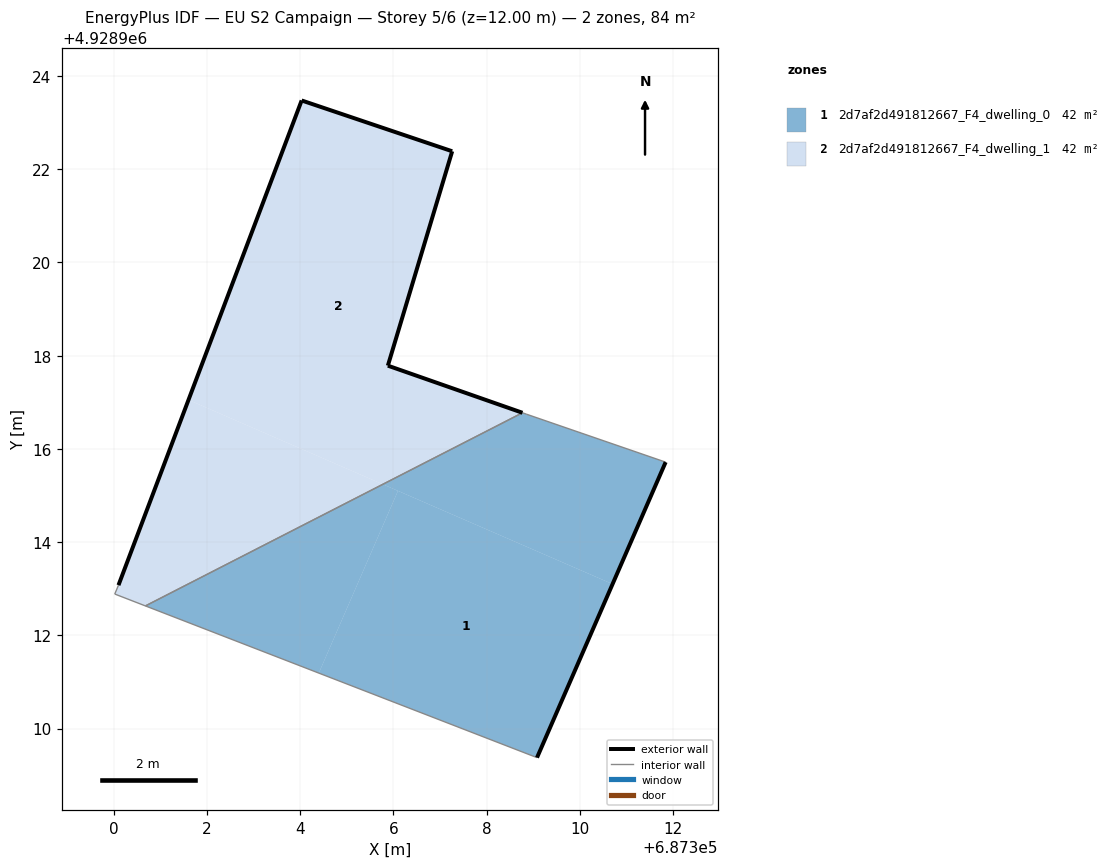
=== STOREY PLAN SPEC (per zone: floor XY polygon, exterior-wall plan segments, windows/doors) ===
zone 1: 2d7af2d491812667_F4_dwelling_0  (41.8 m²)
  floor: (687310.70, 4928913.10) (687311.84, 4928915.72) (687308.85, 4928916.75) (687308.77, 4928916.77) (687305.77, 4928915.24)
  floor: (687304.40, 4928911.19) (687306.10, 4928915.10) (687305.77, 4928915.24) (687300.68, 4928912.63)
  floor: (687309.08, 4928909.38) (687311.84, 4928915.72) (687310.70, 4928913.10) (687306.10, 4928915.10) (687304.40, 4928911.19) (687300.68, 4928912.63)
  exterior wall: (687311.84, 4928915.72) – (687309.08, 4928909.38)  [6.9 m]
  interior walls: 4
zone 2: 2d7af2d491812667_F4_dwelling_1  (41.8 m²)
  floor: (687308.77, 4928916.77) (687305.88, 4928917.79) (687307.26, 4928922.39) (687304.03, 4928923.48) (687301.60, 4928917.05) (687305.77, 4928915.24)
  floor: (687305.77, 4928915.24) (687301.60, 4928917.05) (687300.10, 4928913.08) (687300.02, 4928912.89) (687300.68, 4928912.63)
  exterior wall: (687307.26, 4928922.39) – (687305.88, 4928917.79)  [4.8 m]
  exterior wall: (687305.88, 4928917.79) – (687308.77, 4928916.78)  [3.1 m]
  exterior wall: (687300.10, 4928913.08) – (687304.03, 4928923.48)  [11.1 m]
  exterior wall: (687304.03, 4928923.48) – (687307.26, 4928922.39)  [3.4 m]
  interior walls: 3

=== DERIVED (storey summary) ===
Building: EU S2 Campaign
Storey: 5 of 6  (floor level z = 12.00 m)
Storey gross floor area: 83.5 m²
Zones on this storey: 2
  - 2d7af2d491812667_F4_dwelling_0: floor 41.8 m²; exterior wall 6.9 m (20.7 m²); WWR 0.0%
  - 2d7af2d491812667_F4_dwelling_1: floor 41.8 m²; exterior wall 22.4 m (67.2 m²); WWR 0.0%
Zone adjacency (shared interzone walls):
  - 2d7af2d491812667_F4_dwelling_0 ↔ 2d7af2d491812667_F4_dwelling_1